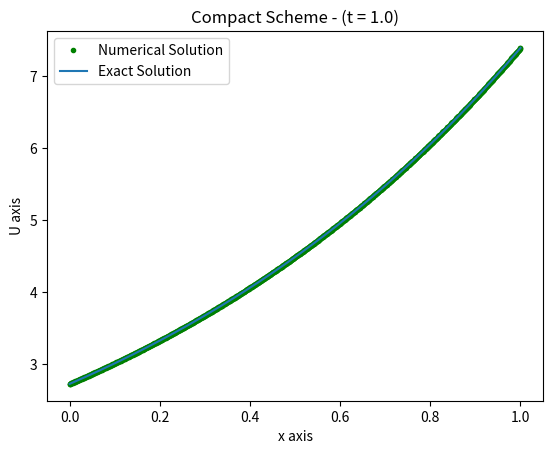

Generate this figure with matplotlib:
import math

import matplotlib.pyplot as plt
import numpy as np

# Lists
u1 = [None] * 1000000
u2 = [None] * 1000000
aa = [None] * 1000000
bb = [None] * 1000000
ex = [None] * 1000000
vv = [None] * 1000000
be = [None] * 1000000
ar = [None] * 1000000
err_w = [None] * 1000000
x = [None] * 1000000
cc = [None] * 1000000
dd = [None] * 1000000

# Parameters
dt = 0.00125
dx = 0.001
r = dt/(dx*dx)
mx = int(1/dx)
n_end = int(1/dt)
print(n_end)


# Initial Conditions
for i in range(0, mx + 1):
  x[i] = i*dx
  u1[i] = math.exp(x[i])

# Functions
def graph():
  x_np = np.array(x)
  y_np_u2 = np.array(u2)
  y_np_ex = np.array(ex)
  # Add a title
  plt.title('Compact Scheme - (t = 1.0)')
  # Add X and y Label
  plt.xlabel('x axis')
  plt.ylabel('U axis')
  plt.plot(x_np, y_np_u2, 'g.', label = "Numerical Solution")
  plt.plot(x_np, y_np_ex, label = "Exact Solution")
  plt.legend(loc = 'upper left')
  plt.show()

def findMaxError():
  
  errmax = 0
  for n in range(1, n_end + 1):
    if (err_w[n] > errmax):
      errmax = err_w[n]
  print("max error = {}". format(errmax))
  # Output the solution
  outputFile = open("outputFile.txt", "w")
  outputFile.write("max error = {}\n". format(errmax))
  
  for i in range(0, mx + 1):
    outputFile.write("i*dx = {0:5}\tu2[{1:}] = {4:10}\tex[{1:}] = {2:10}\t err_w[{1:}] = {3:10}\n". format(round(i*dx, 3), i, ex[i], abs(u2[i] - ex[i]), u2[i]))
  graph()

# Start Computation
nt = 1

while(True):
  u2[0] = math.exp(nt*dt)
  u2[mx] = math.exp(1 + nt*dt)

  # Setting up Tridiagonal System
  for i in range(1, mx):
    aa[i] = 10/12 + r
    bb[i] = r/2 - 1/12
    cc[i] = bb[i]
  for i in range(1, mx):
    dd[i] = (1/12 + r/2)*u1[i-1] + (10/12 - r)*u1[i] + (1/12 + r/2)*u1[i+1]
  dd[1] = dd[1] + bb[1]*u2[0]
  dd[mx-1] = dd[mx-1] + cc[mx-1]*u2[mx]
  bb[1] = 0
  cc[mx-1] = 0

  # Thomas Algorithm
  be[0] = 0
  ar[0] = 0
  for k in range(1, mx):
    be[k] = cc[k]/(aa[k] - bb[k]*be[k-1])
    ar[k] = (dd[k] + bb[k]*ar[k-1])/(aa[k] - bb[k]*be[k-1])
  
  vv[mx] = 0
  for j in range(1, mx):
    jj = mx - j
    vv[jj] = be[jj]*vv[jj+1] + ar[jj]

  for i in range(1, mx):
    u2[i] = vv[i]

  # Exact Solution and Error
  for i in range(0, mx+1):
    ex[i] = math.exp(nt*dt + x[i])
  err = 0
  for i in range(1, mx):
    err = err + (u2[i] - ex[i])*(u2[i] - ex[i]) 

  err_w[nt] = math.sqrt(dx*err)

  # if (nt%10 == 0):
  # print(" n = {0:3}\t(x,t) = (0.5,{1:})\tUin = {2:18}\tu(xi,ti) = {3:18}\terr_w = {4:}". format(nt, nt/n_end, u2[int(0.5*mx)], ex[int(0.5*mx)], err_w[nt]))
  # print("{} {}". format(nt, err_w[nt]))
  # print("err = {}  ex[{}] = {}  u2[{}] = {}". format(err, i, ex[i], i, u2[i]))
  # print("i*dx = {0:5}\tu2[{1:}] = {4:10}\tex[{1:}] = {2:10}\t err_w[{1:}] = {3:10}". format(round(i*dx, 3), i, ex[i], err_w[nt], u2[i]))
  if (nt == n_end):
    findMaxError()
    break

  nt = nt + 1
  for i in range(0, mx + 1):
    u1[i] = u2[i]
